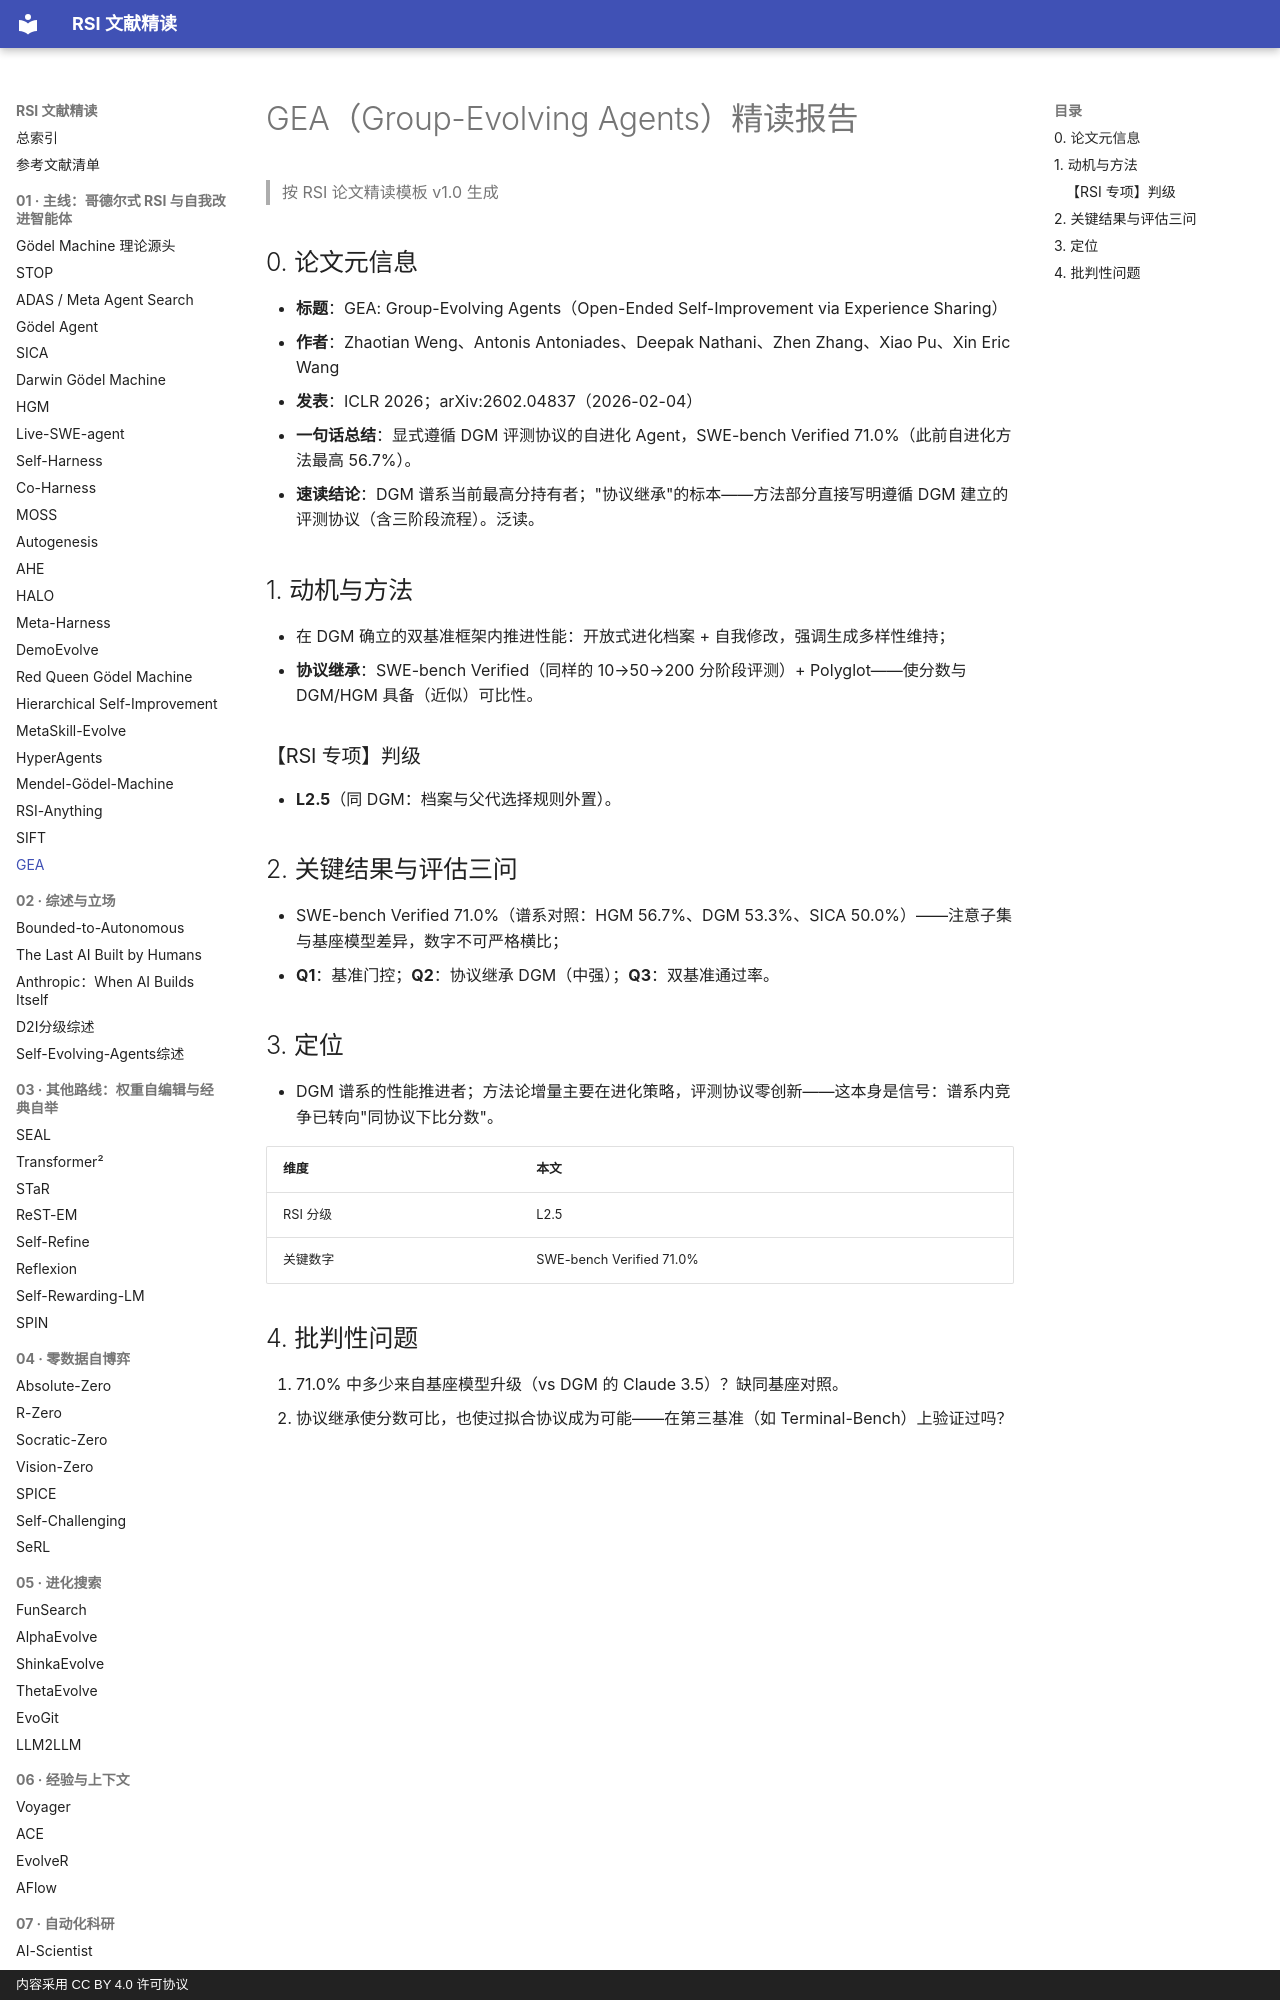

repository: zlven/RSI-Papers-Reading · page: 01-主线-24-GEA-精读/index.html · generator: mkdocs · copyright: 内容采用 CC BY 4.0 许可协议

# GEA（Group-Evolving Agents）精读报告

> 按 RSI 论文精读模板 v1.0 生成

## 0. 论文元信息

- **标题**：GEA: Group-Evolving Agents（Open-Ended Self-Improvement via Experience Sharing）
- **作者**：Zhaotian Weng、Antonis Antoniades、Deepak Nathani、Zhen Zhang、Xiao Pu、Xin Eric Wang
- **发表**：ICLR 2026；arXiv:2602.04837（2026-02-04）
- **一句话总结**：显式遵循 DGM 评测协议的自进化 Agent，SWE-bench Verified 71.0%（此前自进化方法最高 56.7%）。
- **速读结论**：DGM 谱系当前最高分持有者；"协议继承"的标本——方法部分直接写明遵循 DGM 建立的评测协议（含三阶段流程）。泛读。

## 1. 动机与方法

- 在 DGM 确立的双基准框架内推进性能：开放式进化档案 + 自我修改，强调生成多样性维持；
- **协议继承**：SWE-bench Verified（同样的 10→50→200 分阶段评测）+ Polyglot——使分数与 DGM/HGM 具备（近似）可比性。

### 【RSI 专项】判级

- **L2.5**（同 DGM：档案与父代选择规则外置）。
